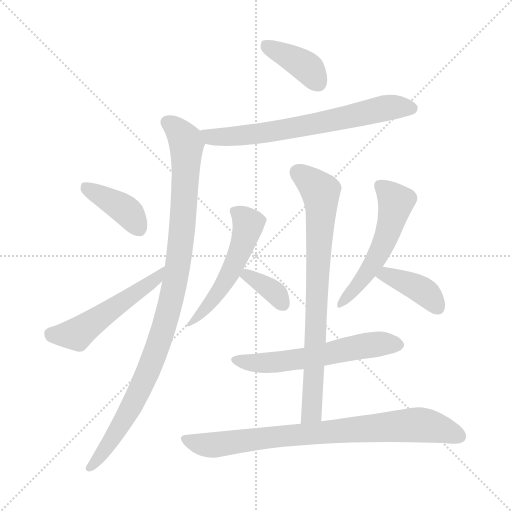
t = 0.00 s
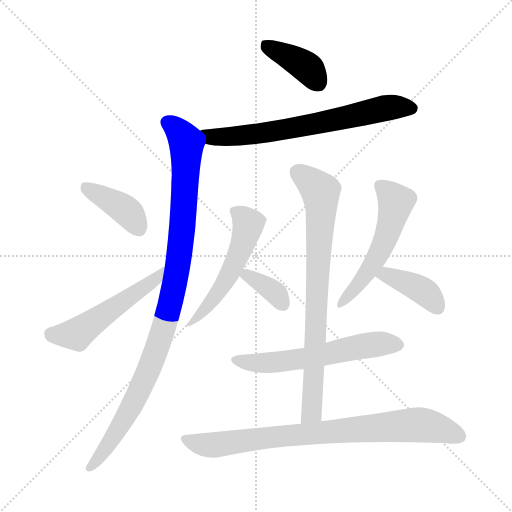
t = 1.77 s
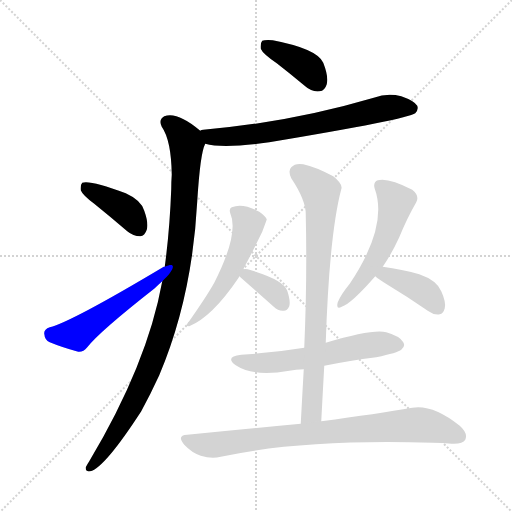
t = 3.53 s
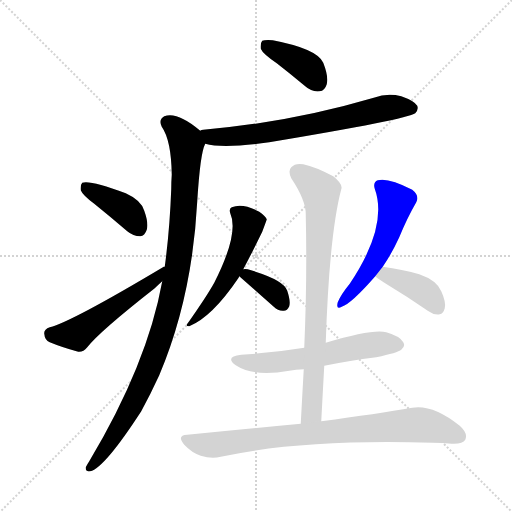
t = 5.29 s
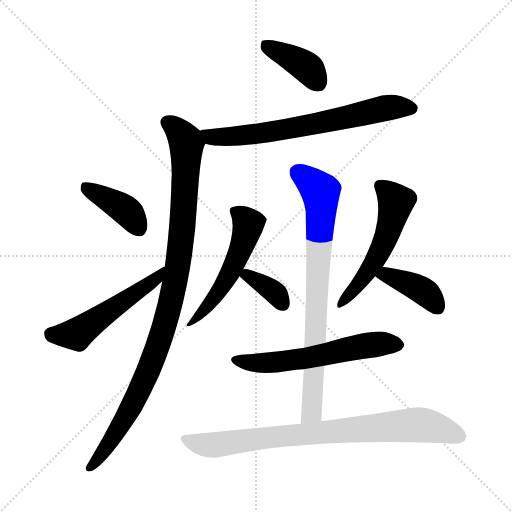
t = 7.06 s
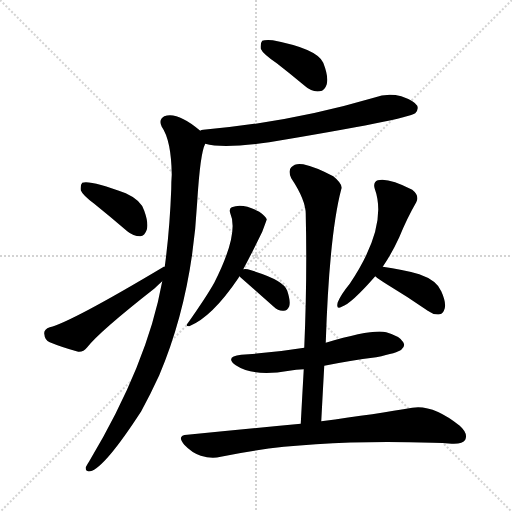
t = 8.82 s

The animated SVG that drew these frames (rendered in a browser with its animation timeline set to each time). Animation: 12 CSS @keyframes rules; one cycle of 8.82 s.

<svg version="1.1" viewBox="0 0 1024 1024" xmlns="http://www.w3.org/2000/svg">
  <g stroke="lightgray" stroke-dasharray="1,1" stroke-width="1" transform="scale(4, 4)">
    <line x1="0" y1="0" x2="256" y2="256"></line>
    <line x1="256" y1="0" x2="0" y2="256"></line>
    <line x1="128" y1="0" x2="128" y2="256"></line>
    <line x1="0" y1="128" x2="256" y2="128"></line>
  </g>
<g transform="scale(1, -1) translate(0, -900)">
   <style type="text/css">
    @keyframes keyframes0 {
      from {
       stroke: blue;
       stroke-dashoffset: 391;
       stroke-width: 128;
       }
       56% {
       animation-timing-function: step-end;
       stroke: blue;
       stroke-dashoffset: 0;
       stroke-width: 128;
       }
       to {
       stroke: black;
       stroke-width: 1024;
       }
       }
       #make-me-a-hanzi-animation-0 {
         animation: keyframes0 0.568197s both;
         animation-delay: 0.000000s;
         animation-timing-function: linear;
       }
    @keyframes keyframes1 {
      from {
       stroke: blue;
       stroke-dashoffset: 681;
       stroke-width: 128;
       }
       69% {
       animation-timing-function: step-end;
       stroke: blue;
       stroke-dashoffset: 0;
       stroke-width: 128;
       }
       to {
       stroke: black;
       stroke-width: 1024;
       }
       }
       #make-me-a-hanzi-animation-1 {
         animation: keyframes1 0.804199s both;
         animation-delay: 0.568197s;
         animation-timing-function: linear;
       }
    @keyframes keyframes2 {
      from {
       stroke: blue;
       stroke-dashoffset: 1003;
       stroke-width: 128;
       }
       77% {
       animation-timing-function: step-end;
       stroke: blue;
       stroke-dashoffset: 0;
       stroke-width: 128;
       }
       to {
       stroke: black;
       stroke-width: 1024;
       }
       }
       #make-me-a-hanzi-animation-2 {
         animation: keyframes2 1.066243s both;
         animation-delay: 1.372396s;
         animation-timing-function: linear;
       }
    @keyframes keyframes3 {
      from {
       stroke: blue;
       stroke-dashoffset: 394;
       stroke-width: 128;
       }
       56% {
       animation-timing-function: step-end;
       stroke: blue;
       stroke-dashoffset: 0;
       stroke-width: 128;
       }
       to {
       stroke: black;
       stroke-width: 1024;
       }
       }
       #make-me-a-hanzi-animation-3 {
         animation: keyframes3 0.570638s both;
         animation-delay: 2.438639s;
         animation-timing-function: linear;
       }
    @keyframes keyframes4 {
      from {
       stroke: blue;
       stroke-dashoffset: 521;
       stroke-width: 128;
       }
       63% {
       animation-timing-function: step-end;
       stroke: blue;
       stroke-dashoffset: 0;
       stroke-width: 128;
       }
       to {
       stroke: black;
       stroke-width: 1024;
       }
       }
       #make-me-a-hanzi-animation-4 {
         animation: keyframes4 0.673991s both;
         animation-delay: 3.009277s;
         animation-timing-function: linear;
       }
    @keyframes keyframes5 {
      from {
       stroke: blue;
       stroke-dashoffset: 524;
       stroke-width: 128;
       }
       63% {
       animation-timing-function: step-end;
       stroke: blue;
       stroke-dashoffset: 0;
       stroke-width: 128;
       }
       to {
       stroke: black;
       stroke-width: 1024;
       }
       }
       #make-me-a-hanzi-animation-5 {
         animation: keyframes5 0.676432s both;
         animation-delay: 3.683268s;
         animation-timing-function: linear;
       }
    @keyframes keyframes6 {
      from {
       stroke: blue;
       stroke-dashoffset: 353;
       stroke-width: 128;
       }
       53% {
       animation-timing-function: step-end;
       stroke: blue;
       stroke-dashoffset: 0;
       stroke-width: 128;
       }
       to {
       stroke: black;
       stroke-width: 1024;
       }
       }
       #make-me-a-hanzi-animation-6 {
         animation: keyframes6 0.537272s both;
         animation-delay: 4.359701s;
         animation-timing-function: linear;
       }
    @keyframes keyframes7 {
      from {
       stroke: blue;
       stroke-dashoffset: 534;
       stroke-width: 128;
       }
       63% {
       animation-timing-function: step-end;
       stroke: blue;
       stroke-dashoffset: 0;
       stroke-width: 128;
       }
       to {
       stroke: black;
       stroke-width: 1024;
       }
       }
       #make-me-a-hanzi-animation-7 {
         animation: keyframes7 0.684570s both;
         animation-delay: 4.896973s;
         animation-timing-function: linear;
       }
    @keyframes keyframes8 {
      from {
       stroke: blue;
       stroke-dashoffset: 394;
       stroke-width: 128;
       }
       56% {
       animation-timing-function: step-end;
       stroke: blue;
       stroke-dashoffset: 0;
       stroke-width: 128;
       }
       to {
       stroke: black;
       stroke-width: 1024;
       }
       }
       #make-me-a-hanzi-animation-8 {
         animation: keyframes8 0.570638s both;
         animation-delay: 5.581543s;
         animation-timing-function: linear;
       }
    @keyframes keyframes9 {
      from {
       stroke: blue;
       stroke-dashoffset: 580;
       stroke-width: 128;
       }
       65% {
       animation-timing-function: step-end;
       stroke: blue;
       stroke-dashoffset: 0;
       stroke-width: 128;
       }
       to {
       stroke: black;
       stroke-width: 1024;
       }
       }
       #make-me-a-hanzi-animation-9 {
         animation: keyframes9 0.722005s both;
         animation-delay: 6.152181s;
         animation-timing-function: linear;
       }
    @keyframes keyframes10 {
      from {
       stroke: blue;
       stroke-dashoffset: 777;
       stroke-width: 128;
       }
       72% {
       animation-timing-function: step-end;
       stroke: blue;
       stroke-dashoffset: 0;
       stroke-width: 128;
       }
       to {
       stroke: black;
       stroke-width: 1024;
       }
       }
       #make-me-a-hanzi-animation-10 {
         animation: keyframes10 0.882324s both;
         animation-delay: 6.874186s;
         animation-timing-function: linear;
       }
    @keyframes keyframes11 {
      from {
       stroke: blue;
       stroke-dashoffset: 810;
       stroke-width: 128;
       }
       73% {
       animation-timing-function: step-end;
       stroke: blue;
       stroke-dashoffset: 0;
       stroke-width: 128;
       }
       to {
       stroke: black;
       stroke-width: 1024;
       }
       }
       #make-me-a-hanzi-animation-11 {
         animation: keyframes11 0.909180s both;
         animation-delay: 7.756510s;
         animation-timing-function: linear;
       }
</style>
<path d="M 553.5 773.5 Q 580.5 752.5 610.5 727.5 Q 623.5 715.5 639.5 717.5 Q 649.5 718.5 653.5 731.5 Q 657.5 746.5 646.5 774.5 Q 634.5 802.5 545.5 819.5 Q 529.5 820.5 524.5 818.5 Q 520.5 814.5 521.5 802.5 Q 525.5 792.5 553.5 773.5 Z" fill="lightgray"></path> 
<path d="M 410.5 612.5 Q 446.5 602.5 538.5 615.5 Q 814.5 661.5 830.5 673.5 Q 837.5 680.5 834.5 688.5 Q 828.5 698.5 802.5 707.5 Q 774.5 714.5 747.5 704.5 Q 581.5 655.5 406.5 640.5 Q 402.5 640.5 400.5 638.5 C 371.5 632.5 381.5 618.5 410.5 612.5 Z" fill="lightgray"></path> 
<path d="M 324.5 337.5 Q 294.5 171.5 178.5 -22.5 Q 174.5 -28.5 171.5 -34.5 Q 170.5 -44.5 180.5 -42.5 Q 208.5 -36.5 282.5 77.5 Q 300.5 110.5 318.5 149.5 Q 384.5 305.5 394.5 497.5 Q 400.5 594.5 410.5 612.5 C 414.5 627.5 414.5 627.5 400.5 638.5 Q 354.5 677.5 328.5 667.5 Q 316.5 660.5 323.5 646.5 Q 342.5 619.5 343.5 550.5 Q 342.5 537.5 342.5 522.5 Q 339.5 440.5 329.5 366.5 L 324.5 337.5 Z" fill="lightgray"></path> 
<path d="M 188.5 492.5 Q 219.5 467.5 254.5 437.5 Q 266.5 427.5 280.5 427.5 Q 289.5 428.5 293.5 440.5 Q 297.5 453.5 288.5 478.5 Q 282.5 499.5 251.5 513.5 Q 179.5 540.5 164.5 534.5 Q 160.5 530.5 161.5 519.5 Q 165.5 509.5 188.5 492.5 Z" fill="lightgray"></path> 
<path d="M 329.5 366.5 Q 328.5 366.5 327.5 366.5 Q 141.5 255.5 99.5 245.5 Q 87.5 241.5 88.5 232.5 Q 89.5 219.5 99.5 215.5 Q 123.5 205.5 156.5 196.5 Q 166.5 195.5 174.5 205.5 Q 198.5 236.5 309.5 323.5 Q 316.5 330.5 324.5 337.5 C 346.5 357.5 356.5 378.5 329.5 366.5 Z" fill="lightgray"></path> 
<path d="M 486.5 361.5 Q 502.5 391.5 524.5 436.5 Q 533.5 460.5 533.5 461.5 Q 530.5 468.5 518.5 476.5 Q 485.5 494.5 463.5 485.5 Q 457.5 482.5 460.5 473.5 Q 478.5 433.5 428.5 334.5 Q 413.5 307.5 375.5 253.5 Q 369.5 247.5 378.5 247.5 Q 424.5 266.5 476.5 343.5 Q 477.5 344.5 478.5 347.5 L 486.5 361.5 Z" fill="lightgray"></path> 
<path d="M 478.5 347.5 L 547.5 286.5 Q 556.5 277.5 567.5 278.5 Q 574.5 278.5 578.5 287.5 Q 581.5 297.5 574.5 318.5 Q 568.5 340.5 495.5 361.5 Q 489.5 362.5 486.5 361.5 C 465.5 359.5 465.5 359.5 478.5 347.5 Z" fill="lightgray"></path> 
<path d="M 765.5 366.5 Q 784.5 394.5 798.5 425.5 Q 814.5 464.5 832.5 495.5 Q 839.5 508.5 824.5 520.5 Q 776.5 545.5 755.5 539.5 Q 745.5 535.5 749.5 522.5 Q 776.5 447.5 699.5 332.5 Q 681.5 310.5 675.5 295.5 Q 671.5 279.5 683.5 286.5 Q 702.5 292.5 750.5 347.5 L 765.5 366.5 Z" fill="lightgray"></path> 
<path d="M 750.5 347.5 Q 757.5 341.5 773.5 331.5 Q 813.5 307.5 855.5 278.5 Q 867.5 269.5 879.5 271.5 Q 886.5 272.5 889.5 283.5 Q 892.5 295.5 882.5 317.5 Q 873.5 339.5 838.5 351.5 Q 804.5 361.5 765.5 366.5 C 735.5 370.5 727.5 366.5 750.5 347.5 Z" fill="lightgray"></path> 
<path d="M 648.5 168.5 Q 697.5 178.5 752.5 185.5 Q 795.5 194.5 802.5 200.5 Q 811.5 207.5 806.5 215.5 Q 800.5 227.5 772.5 235.5 Q 745.5 242.5 651.5 214.5 L 608.5 204.5 Q 547.5 194.5 482.5 190.5 Q 448.5 186.5 471.5 169.5 Q 507.5 145.5 578.5 158.5 Q 591.5 161.5 607.5 161.5 L 648.5 168.5 Z" fill="lightgray"></path> 
<path d="M 651.5 214.5 Q 658.5 430.5 682.5 521.5 Q 686.5 531.5 666.5 547.5 Q 630.5 566.5 606.5 571.5 Q 590.5 574.5 582.5 565.5 Q 575.5 558.5 582.5 543.5 Q 612.5 498.5 611.5 469.5 Q 614.5 343.5 608.5 204.5 L 607.5 161.5 Q 604.5 109.5 601.5 52.5 C 599.5 22.5 640.5 27.5 642.5 57.5 Q 645.5 114.5 648.5 168.5 L 651.5 214.5 Z" fill="lightgray"></path> 
<path d="M 601.5 52.5 Q 495.5 42.5 374.5 30.5 Q 352.5 29.5 368.5 10.5 Q 383.5 -5.5 401.5 -11.5 Q 423.5 -18.5 441.5 -13.5 Q 606.5 22.5 865.5 14.5 Q 884.5 14.5 903.5 12.5 Q 925.5 11.5 930.5 20.5 Q 936.5 33.5 919.5 48.5 Q 865.5 91.5 824.5 84.5 Q 755.5 72.5 642.5 57.5 L 601.5 52.5 Z" fill="lightgray"></path> 
      <clipPath id="make-me-a-hanzi-clip-0">
      <path d="M 553.5 773.5 Q 580.5 752.5 610.5 727.5 Q 623.5 715.5 639.5 717.5 Q 649.5 718.5 653.5 731.5 Q 657.5 746.5 646.5 774.5 Q 634.5 802.5 545.5 819.5 Q 529.5 820.5 524.5 818.5 Q 520.5 814.5 521.5 802.5 Q 525.5 792.5 553.5 773.5 Z" fill="lightgray"></path>
      </clipPath>
      <path clip-path="url(#make-me-a-hanzi-clip-0)" d="M 529.5 812.5 L 618.5 761.5 L 636.5 734.5 " fill="none" id="make-me-a-hanzi-animation-0" stroke-dasharray="263 526" stroke-linecap="round"></path>

      <clipPath id="make-me-a-hanzi-clip-1">
      <path d="M 410.5 612.5 Q 446.5 602.5 538.5 615.5 Q 814.5 661.5 830.5 673.5 Q 837.5 680.5 834.5 688.5 Q 828.5 698.5 802.5 707.5 Q 774.5 714.5 747.5 704.5 Q 581.5 655.5 406.5 640.5 Q 402.5 640.5 400.5 638.5 C 371.5 632.5 381.5 618.5 410.5 612.5 Z" fill="lightgray"></path>
      </clipPath>
      <path clip-path="url(#make-me-a-hanzi-clip-1)" d="M 405.5 633.5 L 436.5 625.5 L 549.5 635.5 L 781.5 685.5 L 823.5 683.5 " fill="none" id="make-me-a-hanzi-animation-1" stroke-dasharray="553 1106" stroke-linecap="round"></path>

      <clipPath id="make-me-a-hanzi-clip-2">
      <path d="M 324.5 337.5 Q 294.5 171.5 178.5 -22.5 Q 174.5 -28.5 171.5 -34.5 Q 170.5 -44.5 180.5 -42.5 Q 208.5 -36.5 282.5 77.5 Q 300.5 110.5 318.5 149.5 Q 384.5 305.5 394.5 497.5 Q 400.5 594.5 410.5 612.5 C 414.5 627.5 414.5 627.5 400.5 638.5 Q 354.5 677.5 328.5 667.5 Q 316.5 660.5 323.5 646.5 Q 342.5 619.5 343.5 550.5 Q 342.5 537.5 342.5 522.5 Q 339.5 440.5 329.5 366.5 L 324.5 337.5 Z" fill="lightgray"></path>
      </clipPath>
      <path clip-path="url(#make-me-a-hanzi-clip-2)" d="M 334.5 654.5 L 352.5 642.5 L 373.5 611.5 L 363.5 426.5 L 340.5 290.5 L 310.5 192.5 L 259.5 77.5 L 180.5 -33.5 " fill="none" id="make-me-a-hanzi-animation-2" stroke-dasharray="875 1750" stroke-linecap="round"></path>

      <clipPath id="make-me-a-hanzi-clip-3">
      <path d="M 188.5 492.5 Q 219.5 467.5 254.5 437.5 Q 266.5 427.5 280.5 427.5 Q 289.5 428.5 293.5 440.5 Q 297.5 453.5 288.5 478.5 Q 282.5 499.5 251.5 513.5 Q 179.5 540.5 164.5 534.5 Q 160.5 530.5 161.5 519.5 Q 165.5 509.5 188.5 492.5 Z" fill="lightgray"></path>
      </clipPath>
      <path clip-path="url(#make-me-a-hanzi-clip-3)" d="M 169.5 525.5 L 252.5 478.5 L 277.5 443.5 " fill="none" id="make-me-a-hanzi-animation-3" stroke-dasharray="266 532" stroke-linecap="round"></path>

      <clipPath id="make-me-a-hanzi-clip-4">
      <path d="M 329.5 366.5 Q 328.5 366.5 327.5 366.5 Q 141.5 255.5 99.5 245.5 Q 87.5 241.5 88.5 232.5 Q 89.5 219.5 99.5 215.5 Q 123.5 205.5 156.5 196.5 Q 166.5 195.5 174.5 205.5 Q 198.5 236.5 309.5 323.5 Q 316.5 330.5 324.5 337.5 C 346.5 357.5 356.5 378.5 329.5 366.5 Z" fill="lightgray"></path>
      </clipPath>
      <path clip-path="url(#make-me-a-hanzi-clip-4)" d="M 101.5 233.5 L 153.5 231.5 L 292.5 326.5 L 316.5 346.5 L 317.5 359.5 " fill="none" id="make-me-a-hanzi-animation-4" stroke-dasharray="393 786" stroke-linecap="round"></path>

      <clipPath id="make-me-a-hanzi-clip-5">
      <path d="M 486.5 361.5 Q 502.5 391.5 524.5 436.5 Q 533.5 460.5 533.5 461.5 Q 530.5 468.5 518.5 476.5 Q 485.5 494.5 463.5 485.5 Q 457.5 482.5 460.5 473.5 Q 478.5 433.5 428.5 334.5 Q 413.5 307.5 375.5 253.5 Q 369.5 247.5 378.5 247.5 Q 424.5 266.5 476.5 343.5 Q 477.5 344.5 478.5 347.5 L 486.5 361.5 Z" fill="lightgray"></path>
      </clipPath>
      <path clip-path="url(#make-me-a-hanzi-clip-5)" d="M 471.5 477.5 L 496.5 452.5 L 480.5 399.5 L 446.5 329.5 L 382.5 253.5 " fill="none" id="make-me-a-hanzi-animation-5" stroke-dasharray="396 792" stroke-linecap="round"></path>

      <clipPath id="make-me-a-hanzi-clip-6">
      <path d="M 478.5 347.5 L 547.5 286.5 Q 556.5 277.5 567.5 278.5 Q 574.5 278.5 578.5 287.5 Q 581.5 297.5 574.5 318.5 Q 568.5 340.5 495.5 361.5 Q 489.5 362.5 486.5 361.5 C 465.5 359.5 465.5 359.5 478.5 347.5 Z" fill="lightgray"></path>
      </clipPath>
      <path clip-path="url(#make-me-a-hanzi-clip-6)" d="M 488.5 346.5 L 503.5 347.5 L 535.5 325.5 L 564.5 293.5 " fill="none" id="make-me-a-hanzi-animation-6" stroke-dasharray="225 450" stroke-linecap="round"></path>

      <clipPath id="make-me-a-hanzi-clip-7">
      <path d="M 765.5 366.5 Q 784.5 394.5 798.5 425.5 Q 814.5 464.5 832.5 495.5 Q 839.5 508.5 824.5 520.5 Q 776.5 545.5 755.5 539.5 Q 745.5 535.5 749.5 522.5 Q 776.5 447.5 699.5 332.5 Q 681.5 310.5 675.5 295.5 Q 671.5 279.5 683.5 286.5 Q 702.5 292.5 750.5 347.5 L 765.5 366.5 Z" fill="lightgray"></path>
      </clipPath>
      <path clip-path="url(#make-me-a-hanzi-clip-7)" d="M 759.5 528.5 L 787.5 503.5 L 791.5 492.5 L 778.5 442.5 L 746.5 373.5 L 683.5 294.5 " fill="none" id="make-me-a-hanzi-animation-7" stroke-dasharray="406 812" stroke-linecap="round"></path>

      <clipPath id="make-me-a-hanzi-clip-8">
      <path d="M 750.5 347.5 Q 757.5 341.5 773.5 331.5 Q 813.5 307.5 855.5 278.5 Q 867.5 269.5 879.5 271.5 Q 886.5 272.5 889.5 283.5 Q 892.5 295.5 882.5 317.5 Q 873.5 339.5 838.5 351.5 Q 804.5 361.5 765.5 366.5 C 735.5 370.5 727.5 366.5 750.5 347.5 Z" fill="lightgray"></path>
      </clipPath>
      <path clip-path="url(#make-me-a-hanzi-clip-8)" d="M 758.5 348.5 L 785.5 346.5 L 836.5 324.5 L 857.5 309.5 L 874.5 285.5 " fill="none" id="make-me-a-hanzi-animation-8" stroke-dasharray="266 532" stroke-linecap="round"></path>

      <clipPath id="make-me-a-hanzi-clip-9">
      <path d="M 648.5 168.5 Q 697.5 178.5 752.5 185.5 Q 795.5 194.5 802.5 200.5 Q 811.5 207.5 806.5 215.5 Q 800.5 227.5 772.5 235.5 Q 745.5 242.5 651.5 214.5 L 608.5 204.5 Q 547.5 194.5 482.5 190.5 Q 448.5 186.5 471.5 169.5 Q 507.5 145.5 578.5 158.5 Q 591.5 161.5 607.5 161.5 L 648.5 168.5 Z" fill="lightgray"></path>
      </clipPath>
      <path clip-path="url(#make-me-a-hanzi-clip-9)" d="M 474.5 181.5 L 482.5 176.5 L 548.5 174.5 L 750.5 211.5 L 793.5 210.5 " fill="none" id="make-me-a-hanzi-animation-9" stroke-dasharray="452 904" stroke-linecap="round"></path>

      <clipPath id="make-me-a-hanzi-clip-10">
      <path d="M 651.5 214.5 Q 658.5 430.5 682.5 521.5 Q 686.5 531.5 666.5 547.5 Q 630.5 566.5 606.5 571.5 Q 590.5 574.5 582.5 565.5 Q 575.5 558.5 582.5 543.5 Q 612.5 498.5 611.5 469.5 Q 614.5 343.5 608.5 204.5 L 607.5 161.5 Q 604.5 109.5 601.5 52.5 C 599.5 22.5 640.5 27.5 642.5 57.5 Q 645.5 114.5 648.5 168.5 L 651.5 214.5 Z" fill="lightgray"></path>
      </clipPath>
      <path clip-path="url(#make-me-a-hanzi-clip-10)" d="M 595.5 555.5 L 631.5 526.5 L 642.5 503.5 L 624.5 82.5 L 607.5 60.5 " fill="none" id="make-me-a-hanzi-animation-10" stroke-dasharray="649 1298" stroke-linecap="round"></path>

      <clipPath id="make-me-a-hanzi-clip-11">
      <path d="M 601.5 52.5 Q 495.5 42.5 374.5 30.5 Q 352.5 29.5 368.5 10.5 Q 383.5 -5.5 401.5 -11.5 Q 423.5 -18.5 441.5 -13.5 Q 606.5 22.5 865.5 14.5 Q 884.5 14.5 903.5 12.5 Q 925.5 11.5 930.5 20.5 Q 936.5 33.5 919.5 48.5 Q 865.5 91.5 824.5 84.5 Q 755.5 72.5 642.5 57.5 L 601.5 52.5 Z" fill="lightgray"></path>
      </clipPath>
      <path clip-path="url(#make-me-a-hanzi-clip-11)" d="M 371.5 20.5 L 423.5 9.5 L 552.5 26.5 L 833.5 50.5 L 872.5 44.5 L 918.5 27.5 " fill="none" id="make-me-a-hanzi-animation-11" stroke-dasharray="682 1364" stroke-linecap="round"></path>

</g>
</svg>
